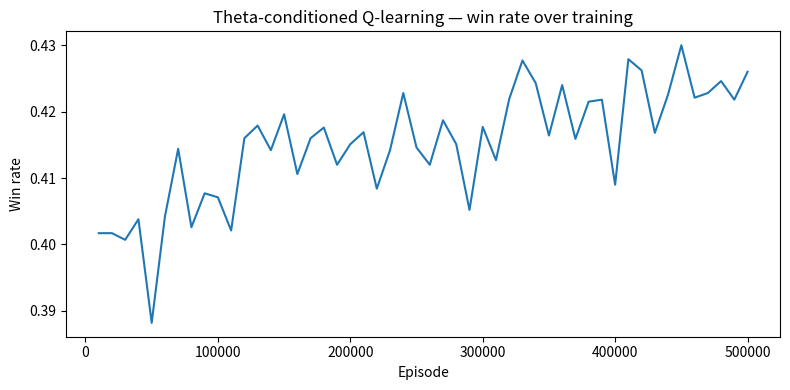
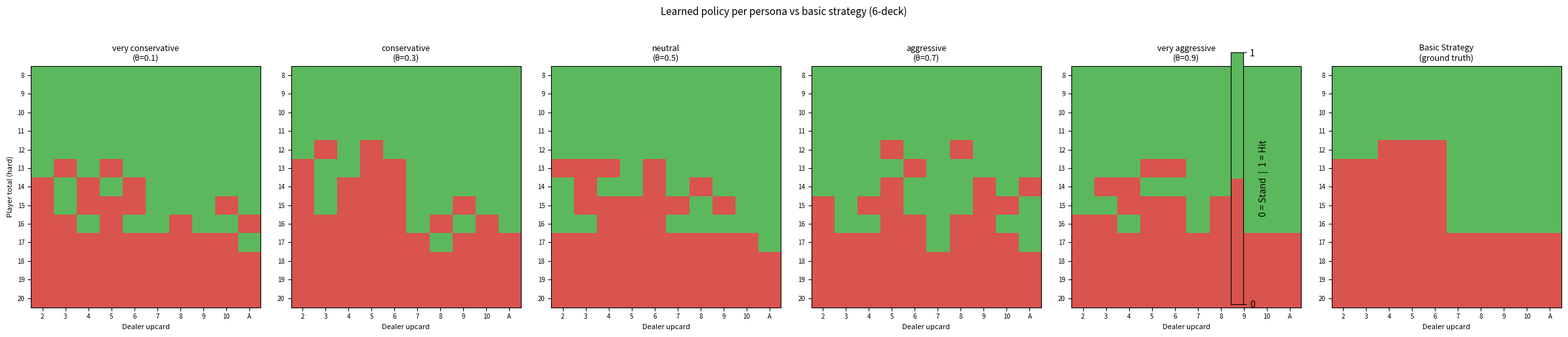
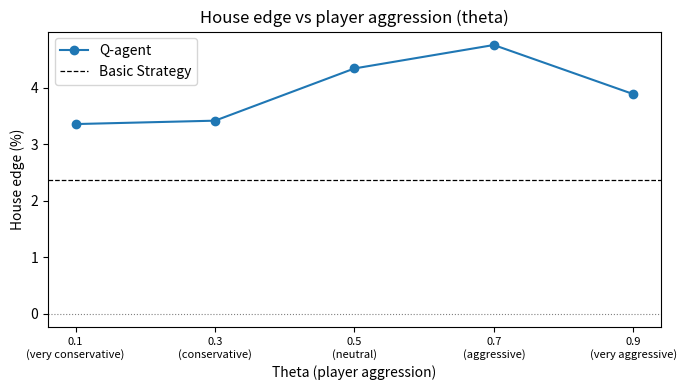

Reproduce these figures in Python, in order.
import numpy as np
import matplotlib.pyplot as plt
import matplotlib.colors as mcolors
from collections import defaultdict


class BlackjackEnv:

    def __init__(self, num_decks=6):
        self.num_decks = num_decks
        self.deck = self._build_deck()
        self.reset()

    def _build_deck(self):
        single = [1, 2, 3, 4, 5, 6, 7, 8, 9, 10, 10, 10, 10] * 4
        deck = single * self.num_decks
        np.random.shuffle(deck)
        return deck

    def _draw(self):
        if len(self.deck) < 15:
            self.deck = self._build_deck()
        return self.deck.pop()

    @staticmethod
    def _hand_value(hand):
        total = sum(hand)
        usable_ace = False
        if 1 in hand and total + 10 <= 21:
            total += 10
            usable_ace = True
        return total, usable_ace

    def reset(self):
        self.player_hand = [self._draw(), self._draw()]
        self.dealer_hand = [self._draw(), self._draw()]

        p_total, _ = self._hand_value(self.player_hand)
        d_total, _ = self._hand_value(self.dealer_hand)
        self.player_natural = (p_total == 21)
        self.dealer_natural = (d_total == 21)

        return self._get_state()

    def _get_state(self):
        total, usable_ace = self._hand_value(self.player_hand)
        return (total, self.dealer_hand[0], usable_ace)

    def step(self, action):
        if self.player_natural:
            if self.dealer_natural:
                return self._get_state(), 0, True   
            else:
                return self._get_state(), 1.5, True  

        if action == 1: 
            self.player_hand.append(self._draw())
            total, _ = self._hand_value(self.player_hand)
            if total > 21:
                return self._get_state(), -1, True
            return self._get_state(), 0, False

        else:  
            if self.dealer_natural:
                return self._get_state(), -1, True

            dealer_total, _ = self._hand_value(self.dealer_hand)
            while dealer_total < 17:
                self.dealer_hand.append(self._draw())
                dealer_total, _ = self._hand_value(self.dealer_hand)

            player_total, _ = self._hand_value(self.player_hand)
            if dealer_total > 21 or player_total > dealer_total:
                reward = 1
            elif player_total == dealer_total:
                reward = 0
            else:
                reward = -1
            return self._get_state(), reward, True


class BasicStrategy:
    HARD_HIT_UPCARDS = {
        9:  [2, 3, 4, 5, 6, 7, 8, 9, 10, 1],
        10: [2, 3, 4, 5, 6, 7, 8, 9, 10, 1],
        11: [2, 3, 4, 5, 6, 7, 8, 9, 10, 1],
        12: [2, 3, 7, 8, 9, 10, 1],
        13: [7, 8, 9, 10, 1],
        14: [7, 8, 9, 10, 1],
        15: [7, 8, 9, 10, 1],
        16: [7, 8, 9, 10, 1],
    }
    SOFT_HIT_UPCARDS = {
        13: [2, 3, 4, 5, 6, 7, 8, 9, 10, 1],
        14: [2, 3, 4, 5, 6, 7, 8, 9, 10, 1],
        15: [2, 3, 4, 5, 6, 7, 8, 9, 10, 1],
        16: [2, 3, 4, 5, 6, 7, 8, 9, 10, 1],
        17: [2, 3, 4, 5, 6, 7, 8, 9, 10, 1],
        18: [9, 10, 1],
    }

    def act(self, state):
        total, dealer_upcard, usable_ace = state
        if total >= 21:
            return 0
        if not usable_ace and total >= 17:
            return 0
        if total <= 8:
            return 1
        if usable_ace:
            if total >= 19:
                return 0
            return 1 if dealer_upcard in self.SOFT_HIT_UPCARDS.get(total, []) else 0
        return 1 if dealer_upcard in self.HARD_HIT_UPCARDS.get(total, []) else 0


PERSONAS = {
    0: {"name": "very conservative", "theta": 0.1},
    1: {"name": "conservative",      "theta": 0.3},
    2: {"name": "neutral",           "theta": 0.5},
    3: {"name": "aggressive",        "theta": 0.7},
    4: {"name": "very aggressive",   "theta": 0.9},
}
NUM_PERSONAS = len(PERSONAS)


def persona_action(state, theta, epsilon=0.0):
    total, dealer_upcard, usable_ace = state
    if total <= 8:
        return 1
    if not usable_ace and total >= 17:
        return 0
    if usable_ace and total >= 19:
        return 0
    hit_prob = theta
    if epsilon > 0:
        hit_prob = (1 - epsilon) * hit_prob + epsilon * 0.5
    return 1 if np.random.random() < hit_prob else 0


class ThetaQLearningAgent:

    def __init__(
        self,
        alpha=0.1,
        gamma=1.0,
        epsilon_start=1.0,
        epsilon_end=0.05,
        epsilon_decay=0.999995,
    ):
        self.alpha = alpha
        self.gamma = gamma
        self.epsilon = epsilon_start
        self.epsilon_end = epsilon_end
        self.epsilon_decay = epsilon_decay
        self.Q = defaultdict(float)

    def _best_action(self, state, persona_id):
        q0 = self.Q[(state, persona_id, 0)]
        q1 = self.Q[(state, persona_id, 1)]
        return 1 if q1 > q0 else 0

    def act_training(self, state, persona_id, theta):
        if np.random.random() < self.epsilon:
            return persona_action(state, theta, epsilon=1.0)
        return self._best_action(state, persona_id)

    def act_inference(self, state, persona_id):
        return self._best_action(state, persona_id)

    def update(self, state, persona_id, action, reward, next_state, done):
        key = (state, persona_id, action)
        if done:
            target = reward
        else:
            best_next = max(
                self.Q[(next_state, persona_id, 0)],
                self.Q[(next_state, persona_id, 1)],
            )
            target = reward + self.gamma * best_next
        self.Q[key] += self.alpha * (target - self.Q[key])

    def decay_epsilon(self):
        self.epsilon = max(self.epsilon_end, self.epsilon * self.epsilon_decay)

    def policy(self, state, persona_id):
        return self._best_action(state, persona_id)


def train(num_episodes=500_000):
    env   = BlackjackEnv(num_decks=6)
    agent = ThetaQLearningAgent()

    win_log = []
    wins = 0
    window = 10_000

    for ep in range(1, num_episodes + 1):
        persona_id = np.random.randint(NUM_PERSONAS)
        theta      = PERSONAS[persona_id]["theta"]

        state = env.reset()
        done  = False

        while not done:
            action = agent.act_training(state, persona_id, theta)
            next_state, reward, done = env.step(action)
            agent.update(state, persona_id, action, reward, next_state, done)
            state = next_state

        agent.decay_epsilon()

        if reward > 0:
            wins += 1
        if ep % window == 0:
            win_rate = wins / window
            win_log.append((ep, win_rate))
            print(f"Episode {ep:>7} | win rate (last {window}): {win_rate:.3f}"
                  f" | epsilon: {agent.epsilon:.4f}")
            wins = 0

    return agent, win_log


def _eval(env, policy_fn, num_episodes):
    """
    Shared evaluation loop.
    House edge = -E[reward] since reward is from player's perspective.
    Using total_reward correctly handles the 1.5x natural payout.
    """
    wins = losses = pushes = 0
    total_reward = 0.0

    for _ in range(num_episodes):
        state = env.reset()
        done  = False
        reward = 0
        while not done:
            action = policy_fn(state)
            state, reward, done = env.step(action)
        if reward > 0:     wins += 1
        elif reward < 0:   losses += 1
        else:              pushes += 1
        total_reward += reward

    total = num_episodes
    return {
        "win_rate":   wins        / total,
        "loss_rate":  losses      / total,
        "push_rate":  pushes      / total,
        "house_edge": -total_reward / total, 
    }


def evaluate_persona(agent, persona_id, num_episodes=100_000):
    env = BlackjackEnv(num_decks=6)
    return _eval(env, lambda s: agent.act_inference(s, persona_id), num_episodes)


def evaluate_basic_strategy(num_episodes=100_000):
    env = BlackjackEnv(num_decks=6)
    bs  = BasicStrategy()
    return _eval(env, bs.act, num_episodes)


def evaluate_random(num_episodes=100_000):
    env = BlackjackEnv(num_decks=6)
    return _eval(env, lambda s: np.random.randint(2), num_episodes)


def compute_agreement(agent, persona_id):
    bs = BasicStrategy()
    states = [
        (total, upcard, usable_ace)
        for total      in range(4, 22)
        for upcard     in range(1, 11)
        for usable_ace in [False, True]
    ]
    agree = sum(agent.policy(s, persona_id) == bs.act(s) for s in states)
    return agree / len(states)


def plot_learning_curve(win_log, save_path="learning_curve.png"):
    episodes, rates = zip(*win_log)
    plt.figure(figsize=(8, 4))
    plt.plot(episodes, rates)
    plt.xlabel("Episode")
    plt.ylabel("Win rate")
    plt.title("Theta-conditioned Q-learning — win rate over training")
    plt.tight_layout()
    plt.savefig(save_path, dpi=150)
    plt.close()
    print(f"Saved → {save_path}")


def plot_policy_heatmap(agent, save_path="policy_heatmap.png"):
    """All personas side by side + basic strategy. Fixed deck: 6."""
    bs      = BasicStrategy()
    totals  = list(range(8, 21))
    upcards = list(range(2, 11)) + [1]

    fig, axes = plt.subplots(1, NUM_PERSONAS + 1, figsize=(4 * (NUM_PERSONAS + 1), 5))
    cmap = mcolors.ListedColormap(["#d9534f", "#5cb85c"])

    for pid in range(NUM_PERSONAS):
        grid = np.zeros((len(totals), len(upcards)))
        for i, total in enumerate(totals):
            for j, upcard in enumerate(upcards):
                grid[i, j] = agent.policy((total, upcard, False), pid)
        axes[pid].imshow(grid, cmap=cmap, vmin=0, vmax=1, aspect="auto")
        name  = PERSONAS[pid]["name"]
        theta = PERSONAS[pid]["theta"]
        axes[pid].set_title(f"{name}\n(θ={theta})", fontsize=9)
        axes[pid].set_xticks(range(len(upcards)))
        axes[pid].set_xticklabels([str(u) if u != 1 else "A" for u in upcards], fontsize=7)
        axes[pid].set_yticks(range(len(totals)))
        axes[pid].set_yticklabels(totals, fontsize=7)
        axes[pid].set_xlabel("Dealer upcard", fontsize=8)
        if pid == 0:
            axes[pid].set_ylabel("Player total (hard)", fontsize=8)

    bs_grid = np.zeros((len(totals), len(upcards)))
    for i, total in enumerate(totals):
        for j, upcard in enumerate(upcards):
            bs_grid[i, j] = bs.act((total, upcard, False))
    im = axes[-1].imshow(bs_grid, cmap=cmap, vmin=0, vmax=1, aspect="auto")
    axes[-1].set_title("Basic Strategy\n(ground truth)", fontsize=9)
    axes[-1].set_xticks(range(len(upcards)))
    axes[-1].set_xticklabels([str(u) if u != 1 else "A" for u in upcards], fontsize=7)
    axes[-1].set_yticks(range(len(totals)))
    axes[-1].set_yticklabels(totals, fontsize=7)
    axes[-1].set_xlabel("Dealer upcard", fontsize=8)

    fig.colorbar(im, ax=axes.tolist(), ticks=[0, 1], label="0 = Stand  |  1 = Hit")
    plt.suptitle("Learned policy per persona vs basic strategy (6-deck)", fontsize=11, y=1.02)
    plt.tight_layout()
    plt.savefig(save_path, dpi=150, bbox_inches="tight")
    plt.close()
    print(f"Saved → {save_path}")


def plot_theta_vs_house_edge(results_by_persona, results_bs,
                              save_path="theta_vs_edge.png"):
    thetas = [PERSONAS[pid]["theta"] for pid in range(NUM_PERSONAS)]
    edges  = [results_by_persona[pid]["house_edge"] * 100 for pid in range(NUM_PERSONAS)]

    plt.figure(figsize=(7, 4))
    plt.plot(thetas, edges, marker='o', label="Q-agent")
    plt.axhline(results_bs["house_edge"] * 100, color='black',
                linestyle='--', linewidth=0.9, label="Basic Strategy")
    plt.axhline(0, color='gray', linestyle=':', linewidth=0.8)
    plt.xlabel("Theta (player aggression)")
    plt.ylabel("House edge (%)")
    plt.title("House edge vs player aggression (theta)")
    plt.xticks(thetas, [f"{t}\n({PERSONAS[i]['name']})"
                        for i, t in enumerate(thetas)], fontsize=8)
    plt.legend()
    plt.tight_layout()
    plt.savefig(save_path, dpi=150)
    plt.close()
    print(f"Saved → {save_path}")


if __name__ == "__main__":
    print("=" * 55)
    print("Training theta-conditioned Q-learning agent...")
    print("  5 personas sampled uniformly each episode")
    print("=" * 55)
    agent, win_log = train(num_episodes=500_000)

    print("\nEvaluating (100k episodes each)...")
    results_by_persona = {pid: evaluate_persona(agent, pid) for pid in range(NUM_PERSONAS)}
    results_bs = evaluate_basic_strategy()
    results_rn = evaluate_random()

    print("\n--- Results by persona ---")
    print(f"{'Agent':<30} {'Win':>6} {'Loss':>6} {'Push':>6} {'House Edge':>11}")
    print("-" * 64)
    print(f"{'Random baseline':<30} {results_rn['win_rate']:>6.3f} "
          f"{results_rn['loss_rate']:>6.3f} {results_rn['push_rate']:>6.3f}   {'N/A':>8}")
    print(f"{'Basic Strategy':<30} {results_bs['win_rate']:>6.3f} "
          f"{results_bs['loss_rate']:>6.3f} {results_bs['push_rate']:>6.3f}  "
          f"{results_bs['house_edge']*100:>+9.2f}%")
    for pid in range(NUM_PERSONAS):
        res   = results_by_persona[pid]
        label = f"Q-agent θ={PERSONAS[pid]['theta']} ({PERSONAS[pid]['name']})"
        print(f"{label:<30} {res['win_rate']:>6.3f} {res['loss_rate']:>6.3f} "
              f"{res['push_rate']:>6.3f}  {res['house_edge']*100:>+9.2f}%")

    print("\n--- Policy agreement with Basic Strategy per persona ---")
    for pid in range(NUM_PERSONAS):
        agr = compute_agreement(agent, pid)
        print(f"  θ={PERSONAS[pid]['theta']} ({PERSONAS[pid]['name']}): {agr:.3f}")

    print("\nGenerating plots...")
    plot_learning_curve(win_log)
    plot_policy_heatmap(agent)
    plot_theta_vs_house_edge(results_by_persona, results_bs)

    print("\nDone.")
